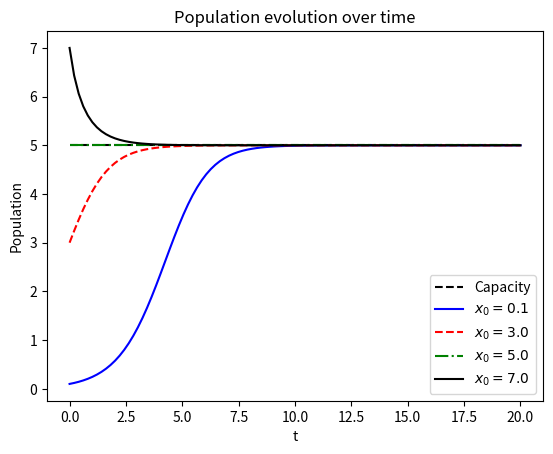

Generate this figure with matplotlib: (Note: this script raises an exception after producing the figure.)
import numpy as np
import matplotlib.pyplot as plt


def update_rule(x1: float,
                x2: float,
                parameters: dict):
    model = parameters["model"]

    r1, r2 = parameters["r1"], parameters["r2"]
    K1, K2 = parameters["K1"], parameters["K2"]
    alpha1, alpha2 = parameters["alpha1"], parameters["alpha2"]
    
    dt = parameters["dt"]

    if model == 1:
        return x1 + r1* x1* (1 - x1/K1)* dt,\
            x2 + r2* x2* (1 - x2/K2)* dt
    else:
        return x1 + r1* x1* (1 - x1/K1)* dt - alpha1* x1* x2* dt,\
            x2 + r2* x2* (1 - x2/K2)* dt - alpha2* x1* x2* dt


def solver(parameters: dict):
    t = parameters["t"]

    it = len(parameters["x1_0"])

    x1 = np.zeros((it, len(t)))
    x2 = np.zeros((it, len(t)))

    for i in range(it):
        x1[i, 0] = parameters["x1_0"][i]
        x2[i, 0] = parameters["x2_0"][i]

        for j in range(1,len(t)):
            x1[i, j], x2[i, j] = update_rule(x1[i, j-1],
                                             x2[i, j-1],
                                             parameters)

    return x1,x2 


def plot(x1: np.ndarray,
         x2: np.ndarray,
         parameters: dict):
    
    t = parameters["t"]
    model = parameters["model"]

    if model == 1:
        plt.figure()
        plt.title("Population evolution over time")
        plt.xlabel("t")
        plt.ylabel("Population")

        colors = ["b", "r--", "g-.", "k"]

        plt.plot(t, np.repeat(parameters["K1"], len(t)), "k--", label = "Capacity")
        
        for i in range(len(x1[:,0])):
            plt.plot(t, x1[i, :], colors[i], label = f"$x_0 = {x1[i ,0]}$")

        plt.legend()
        plt.savefig(f"images/logistic_model_1.png")


        plt.figure()
        plt.title("Population evolution over time")
        plt.xlabel("t")
        plt.ylabel("Population")

        colors = ["b", "r--", "g-.", "k"]

        plt.plot(t, np.repeat(parameters["K2"], len(t)), "k--", label = "Capacity")
        
        for i in range(len(x2[:,0])):
            plt.plot(t, x2[i, :], colors[i], label = f"$x_0 = {x2[i ,0]}$")

        plt.legend()
        plt.savefig(f"images/logistic_model_2.png")
    
    else:
        pass
        """
        plt.figure()

        plt.streamplot(x1, x2, dx1.T, dx2.T, 1.2, color = "grey")    
        
        plt.plot(x1, nullcline_1, "b")
        
        plt.plot(nullcline_2, x2, "r")

        plt.xlim([0, 10])
        plt.ylim([0, 10])

        plt.title("Phase portrait")
        plt.xlabel("$x_1$")
        plt.ylabel("$x_2$")

        plt.savefig("./images/null_clines.png")
        """


def main():
    model = 1 #1 Logistic, 2 Lotka--Volterra

    r1,r2 = 1,1.2
    K1,K2 = 5,4.5
    alpha1,alpha2 = 0.5,0.4
    
    if model == 1:
        x1_0, x2_0 = [0.1, 3, 5, 7], [0.1, 2, 4.5, 6]
    else:
        x1_0, x2_0 = 3, 2

    T = 20

    t = np.linspace(0,int(T),100)
    dt = t[1]-t[0]

    parameters = {"r1": r1, "r2": r2,
                "K1": K1, "K2": K2,
                "alpha1": alpha1, "alpha2": alpha2,
                "x1_0":x1_0, "x2_0": x2_0,
                "T": T, "t": t, "dt": dt, "model": model}
    
    x1, x2 = solver(parameters)

    plot(x1, x2, parameters)

    

if __name__ == "__main__":
    main()
